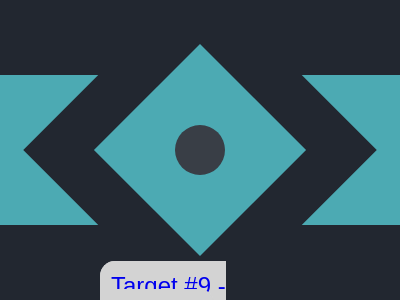

Recreate this image using only HTML and CSS.

<!DOCTYPE html>
<html lang="en">
  <head>
    <meta charset="UTF-8" />
    <meta http-equiv="X-UA-Compatible" content="IE=edge" />
    <meta name="viewport" content="width=device-width, initial-scale=1.0" />
    <title>Document</title>
  </head>
  <style>
    body {
      margin: 0;
      background: #222730;
      display: flex;
      align-items: center;
      min-height: 100vh;
      font-family: sans-serif;
    }
    b {
      width: 100%;
      height: 150px;
      background: #4caab3;
    }
    c {
      position: absolute;
      left: 18.8%;
      width: 250px;
      height: 250px;
      background: #222730;
      transform: rotate(45deg);
    }
    c::after {
      position: absolute;
      top: 50px;
      left: 50px;
      content: "";
      width: 150px;
      height: 150px;
      background: #4caab3;
    }
    c::before {
      position: absolute;
      top: 40%;
      left: 40%;
      z-index: 1;
      content: "";
      width: 50px;
      height: 50px;
      border-radius: 50%;
      background: #393e46;
    }

    /* This is not part of the challenge. 
       * Just my custom styling
       */
    footer {
      position: absolute;
      top: 100%;
      left: 50%;
      transform: translate(-50%, -50%);
      font-size: 24px;
      color: #000;
    }

    footer > a {
      text-decoration: none;
      border: 1px solid lightgray;
      background-color: lightgray;
      border-radius: 15px;
      padding: 10px;
    }

    footer > a:visited {
      color: #000;
    }

    foooter > a:hover {
      color: #656363;
    }
  </style>
  <body>
    <b></b>
    <c></c>

    <footer>
      <a href="https://cssbattle.dev/play/9" target="_blank"
        >Target #9 - Tesseract</a
      >
    </footer>
  </body>
</html>
